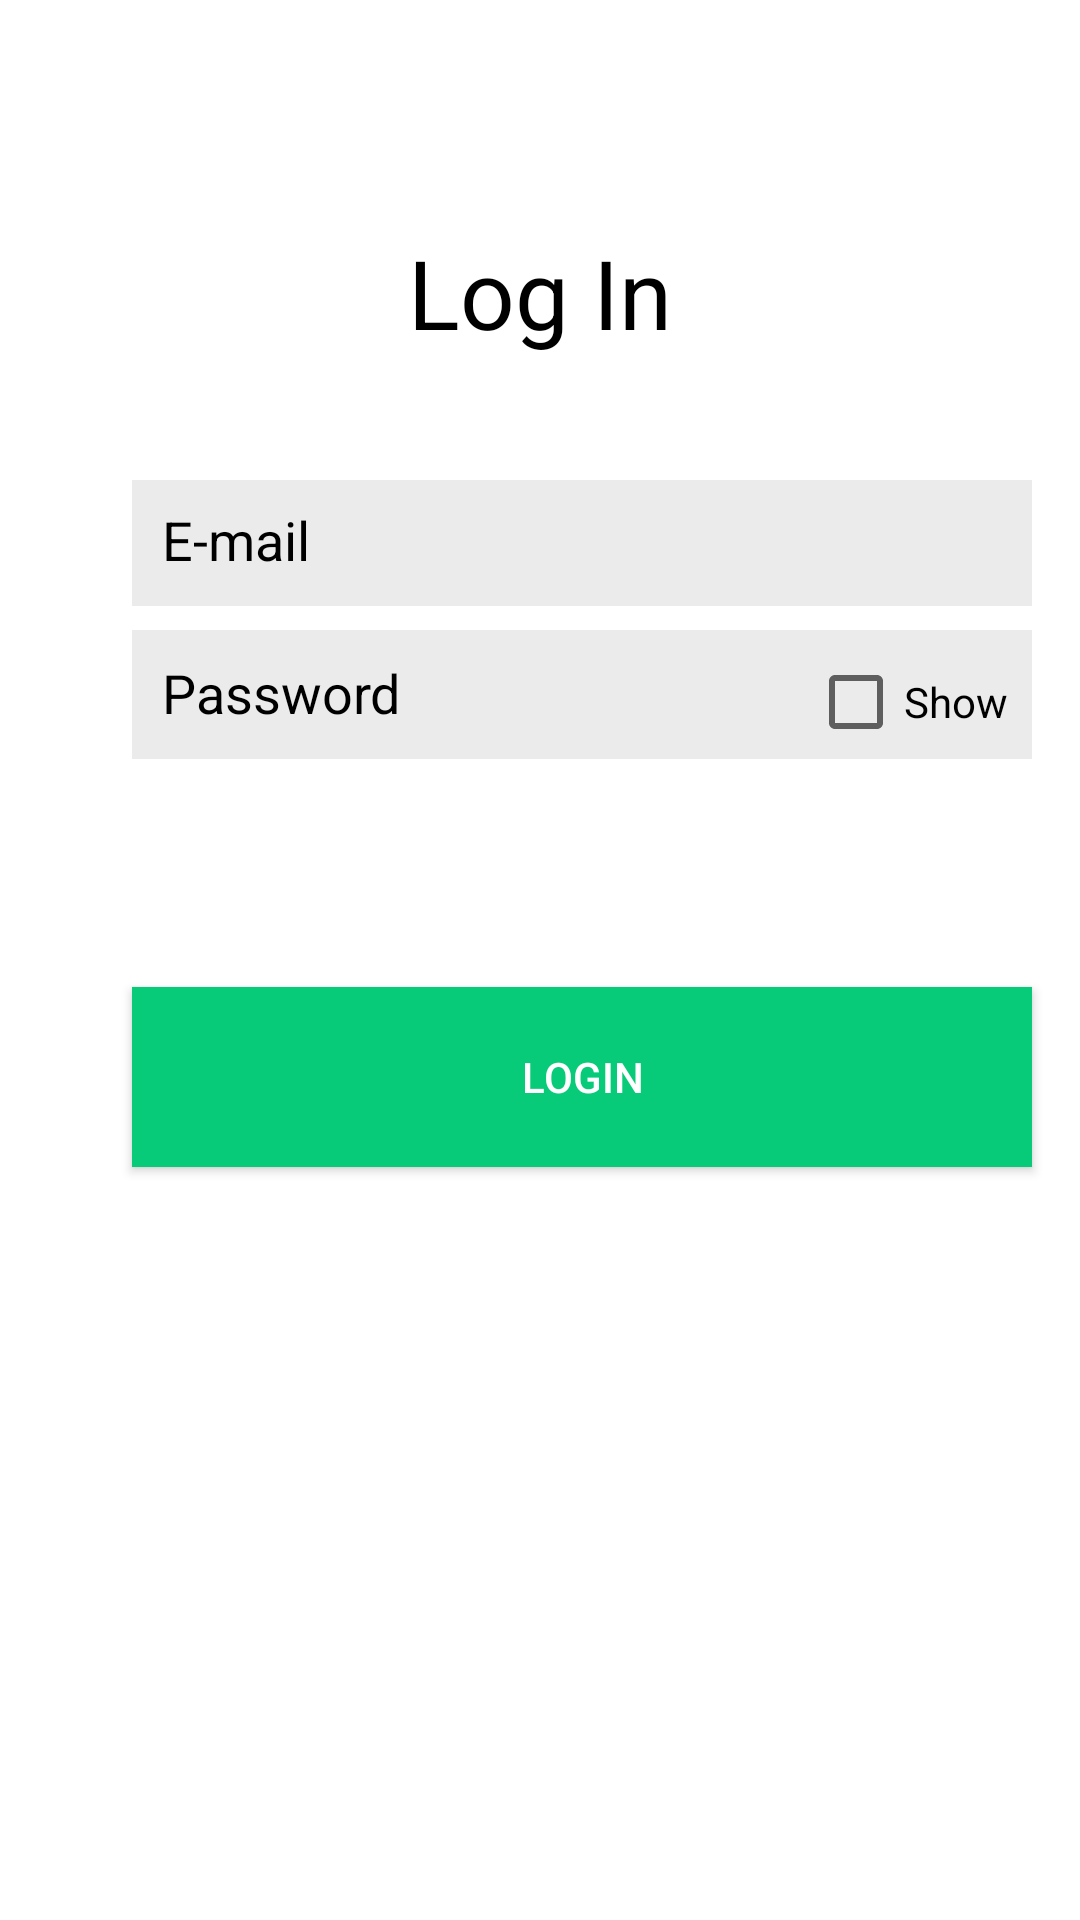

Reconstruct the res/layout file that produces this screen, plus the resources it refers to.
<!-- AndroidManifest.xml: application theme Theme.Helloandroid -->
<!-- res/layout/activity_login.xml -->
<?xml version="1.0" encoding="utf-8"?>

<androidx.constraintlayout.widget.ConstraintLayout xmlns:android="http://schemas.android.com/apk/res/android"
    xmlns:app="http://schemas.android.com/apk/res-auto"
    xmlns:tools="http://schemas.android.com/tools"
    android:layout_width="match_parent"
    android:layout_height="match_parent"
    android:layout_gravity="center"
    tools:context=".MainActivity">

    <Button
        android:id="@+id/button_sign"
        android:layout_width="300dp"
        android:layout_height="60dp"
        android:layout_marginStart="44dp"
        android:layout_marginTop="16dp"
        android:background="#07cb79"
        android:text="Login"
        android:textColor="@color/white"
        app:layout_constraintStart_toStartOf="parent"
        app:layout_constraintTop_toBottomOf="@+id/textReport" />

    <EditText
        android:id="@+id/password"
        android:layout_width="300dp"
        android:layout_height="43dp"
        android:layout_marginStart="44dp"
        android:layout_marginTop="8dp"
        android:background="#ebebeb"
        android:ems="10"
        android:hint="Password"
        android:inputType="textPassword"
        android:padding="10dp"
        android:textColorHint="@color/black"
        app:layout_constraintStart_toStartOf="parent"
        app:layout_constraintTop_toBottomOf="@+id/email" />

    <EditText
        android:id="@+id/email"
        android:layout_width="300dp"
        android:layout_height="42dp"
        android:layout_marginStart="44dp"
        android:layout_marginTop="160dp"
        android:padding="10dp"
        android:background="#ebebeb"
        android:ems="10"
        android:hint="E-mail"
        android:inputType="textPersonName"
        android:textColorHint="@color/black"
        app:layout_constraintStart_toStartOf="parent"
        app:layout_constraintTop_toTopOf="parent" />

    <CheckBox
        android:id="@+id/checkBox"
        android:layout_width="wrap_content"
        android:layout_height="wrap_content"
        android:text="Show"
        app:layout_constraintBottom_toBottomOf="@+id/password"
        app:layout_constraintEnd_toEndOf="@+id/password"
        app:layout_constraintHorizontal_bias="0.965"
        app:layout_constraintStart_toStartOf="@+id/password"
        app:layout_constraintTop_toTopOf="@+id/password"
        app:layout_constraintVertical_bias="0.0" />

    <TextView
        android:id="@+id/textReport"
        android:layout_width="300dp"
        android:layout_height="40dp"
        android:layout_marginStart="44dp"
        android:layout_marginTop="20dp"
        android:padding="5dp"
        android:text=""
        android:textColor="#ff0000"
        android:textStyle="bold"
        app:layout_constraintStart_toStartOf="parent"
        app:layout_constraintTop_toBottomOf="@+id/password" />

    <TextView
        android:id="@+id/welcome"
        android:layout_width="241dp"
        android:layout_height="50dp"
        android:layout_marginTop="76dp"
        android:text="Log In"
        android:textAlignment="center"
        android:textColor="@color/black"
        android:textSize="32dp"
        app:layout_constraintEnd_toEndOf="parent"
        app:layout_constraintStart_toStartOf="parent"
        app:layout_constraintTop_toTopOf="parent" />

</androidx.constraintlayout.widget.ConstraintLayout>
<!-- resources referenced by this layout -->
<resources>
  <style name="Theme.Helloandroid" parent="Theme.MaterialComponents.DayNight.DarkActionBar">
          
          <item name="colorPrimary">@color/purple_500</item>
          <item name="colorPrimaryVariant">@color/purple_700</item>
          <item name="colorOnPrimary">@color/white</item>
          
          <item name="colorSecondary">@color/teal_200</item>
          <item name="colorSecondaryVariant">@color/teal_700</item>
          <item name="colorOnSecondary">@color/black</item>
          
          <item name="android:statusBarColor" tools:targetApi="l">?attr/colorPrimaryVariant</item>
          
      </style>
  <!-- not gathered from this repository: default colours our renderer supplied (Android Studio template values) -->
  <color name="purple_500">#FF6200EE</color>
  <color name="purple_700">#FF3700B3</color>
  <color name="teal_200">#FF03DAC5</color>
  <color name="teal_700">#FF018786</color>
  <color name="black">#FF000000</color>
  <color name="white">#FFFFFFFF</color>
</resources>
